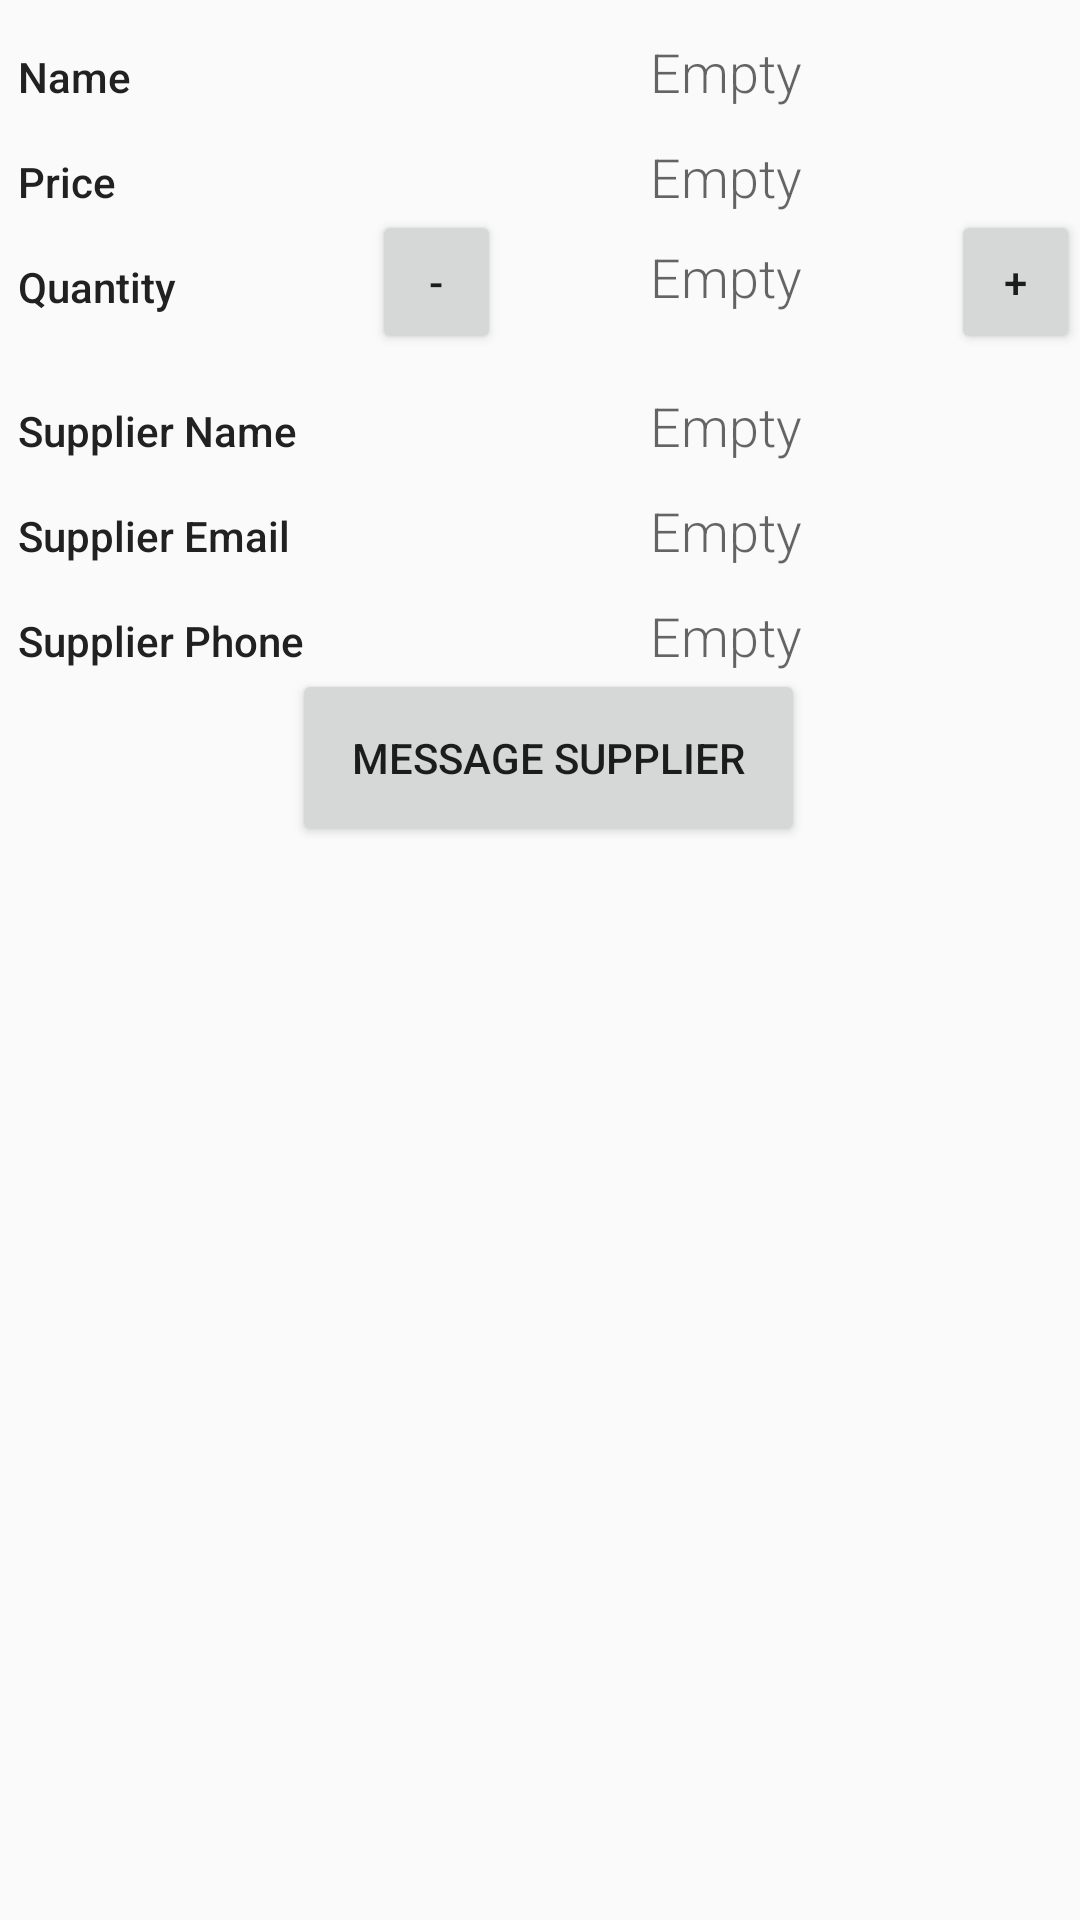

The Android layout XML behind this screen, and the referenced resources:
<!-- AndroidManifest.xml: application theme AppTheme -->
<!-- res/layout/activity_detail_item.xml -->
<?xml version="1.0" encoding="utf-8"?>
<LinearLayout xmlns:android="http://schemas.android.com/apk/res/android"
    xmlns:tools="http://schemas.android.com/tools"
    android:layout_width="match_parent"
    android:orientation="vertical"
    android:layout_height="match_parent"
    android:paddingLeft="6dp"
    tools:context="com.example.akl.inventoryapp.DetailActivity">

    <LinearLayout
        android:layout_width="match_parent"
        android:layout_height="wrap_content">

        <TextView
            style="@style/ItemStyle"
            android:text="@string/item_name_header"/>

        <TextView
            style="@style/EditorFieldStyle"
            android:text="@string/empty"
            android:gravity="center"
            android:id="@+id/detail_name"/>
    </LinearLayout>

    <LinearLayout
        android:layout_width="match_parent"
        android:layout_height="wrap_content">

        <TextView
            style="@style/ItemStyle"
            android:text="@string/detail_price"/>

        <TextView
            style="@style/EditorFieldStyle"
            android:text="@string/empty"
            android:gravity="center"
            android:id="@+id/detail_price"/>
    </LinearLayout>

    <LinearLayout
        android:layout_width="match_parent"
        android:layout_height="wrap_content">

        <TextView
            style="@style/ItemStyle"
            android:text="@string/detail_quantity"/>

        <LinearLayout
            android:layout_width="0dp"
            android:layout_height="wrap_content"
            android:layout_weight="2">

            <Button
                android:layout_width="43dp"
                android:layout_height="wrap_content"
                android:text="-"
                android:id="@+id/sales_minus"/>

            <TextView
                style="@style/EditorFieldStyleModified"
                android:text="@string/empty"
                android:gravity="center"
                android:id="@+id/detail_quantity" />

            <Button
                android:layout_width="43dp"
                android:layout_height="wrap_content"
                android:text="+"
                android:id="@+id/sales_plus"/>
        </LinearLayout>
    </LinearLayout>

    <LinearLayout
        android:layout_width="match_parent"
        android:layout_height="wrap_content">

        <TextView
            style="@style/ItemStyle"
            android:text="@string/detail_supplier_name"/>

        <TextView
            style="@style/EditorFieldStyle"
            android:text="@string/empty"
            android:gravity="center"
            android:id="@+id/detail_supplier_name"/>
    </LinearLayout>

    <LinearLayout
        android:layout_width="match_parent"
        android:layout_height="wrap_content">

        <TextView
            style="@style/ItemStyle"
            android:text="@string/detail_supplier_email"/>

        <TextView
            style="@style/EditorFieldStyle"
            android:text="@string/empty"
            android:gravity="center"
            android:id="@+id/detail_supplier_email"
            />
    </LinearLayout>

    <LinearLayout
        android:layout_width="match_parent"
        android:layout_height="wrap_content">

        <TextView
            style="@style/ItemStyle"
            android:text="@string/detail_supplier_phone"/>

        <TextView
            style="@style/EditorFieldStyle"
            android:text="@string/empty"
            android:gravity="center"
            android:id="@+id/detail_supplier_phone" />
    </LinearLayout>

    <Button
        android:layout_width="wrap_content"
        android:layout_height="wrap_content"
        android:layout_gravity="center"
        android:padding="20dp"
        android:text="@string/message_supplier"
        android:id="@+id/message_supplier"/>
</LinearLayout>
<!-- resources referenced by this layout -->
<resources>
  <string name="detail_price">Price</string>
  <string name="detail_quantity">Quantity</string>
  <string name="detail_supplier_email">Supplier Email</string>
  <string name="detail_supplier_name">Supplier Name</string>
  <string name="detail_supplier_phone">Supplier Phone</string>
  <string name="empty">Empty</string>
  <string name="item_name_header">Name</string>
  <string name="message_supplier">Message Supplier</string>
  <style name="EditorFieldStyle">
          <item name="android:layout_height">wrap_content</item>
          <item name="android:layout_width">0dp</item>
          <item name="android:layout_weight">2</item>
          <item name="android:fontFamily">sans-serif-light</item>
          <item name="android:textAppearance">?android:textAppearanceMedium</item>
      </style>
  <style name="EditorFieldStyleModified">
          <item name="android:layout_height">wrap_content</item>
          <item name="android:layout_width">0dp</item>
          <item name="android:layout_weight">2</item>
          <item name="android:fontFamily">sans-serif-light</item>
          <item name="android:textAppearance">?android:textAppearanceMedium</item>
      </style>
  <style name="ItemStyle">
          <item name="android:layout_height">wrap_content</item>
          <item name="android:layout_width">0dp</item>
          <item name="android:layout_weight">1</item>
          <item name="android:paddingTop">16dp</item>
          <item name="android:textColor">#212121</item>
          <item name="android:fontFamily">sans-serif-medium</item>
          <item name="android:textAppearance">?android:textAppearanceSmall</item>
      </style>
  <style name="AppTheme" parent="Theme.AppCompat.Light.DarkActionBar">
          
          <item name="colorPrimary">#00BCD4</item>
          <item name="colorPrimaryDark">#0097A7</item>
          <item name="colorAccent">#FFC107</item>
      </style>
</resources>
